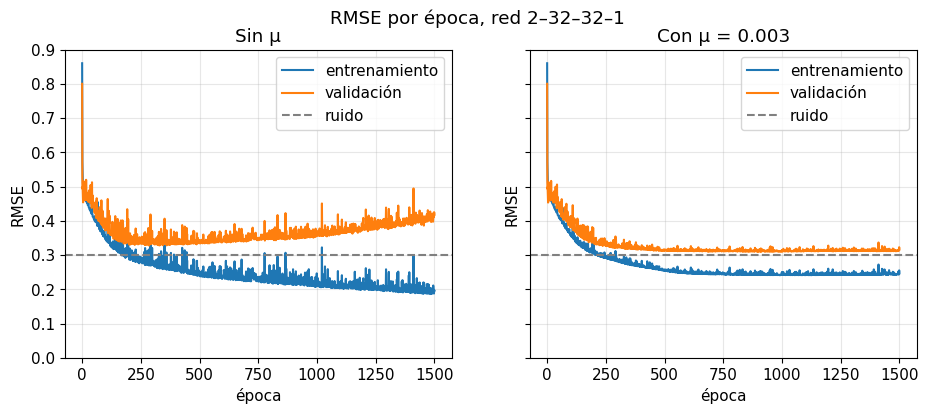

This figure's Python source:
#@title ▶ Corre esta celda primero
import copy

import matplotlib.pyplot as plt
import numpy as np

plt.style.use("default")                     # fondo claro
plt.rcParams.update({"figure.facecolor": "white", "axes.grid": True,
                     "grid.alpha": 0.3, "font.size": 11})


def fmt(v):
    """Un número o un vector con 3 decimales: 0.546, [0.200, 0.000]."""
    v = np.round(np.asarray(v, dtype=float), 3) + 0.0
    if v.ndim == 0:
        return f"{v:.3f}"
    return "[" + ", ".join(f"{t:.3f}" for t in v) + "]"


def mostrar(nombre, M):
    """Una matriz con sus ejes: filas = destino i, columnas = origen j."""
    filas, columnas = M.shape
    print(f"{nombre}: {filas} × {columnas}  (filas = destino i, "
          "columnas = origen j)")
    print("       " + "".join(f"   j = {j}" for j in range(1, columnas + 1)))
    for i in range(filas):
        valores = np.round(M[i], 3) + 0.0
        print(f"i = {i + 1}  " + "".join(f"{t:8.3f}" for t in valores))


print("Listo: numpy", np.__version__)

def ejemplo():
    """La red 2–3–2–1 del hilo: ocultas ReLU, salida identidad, y (x, y).

    Elegida para que la capa 1 tenga una neurona inactiva (z^(1)_2 < 0,
    g' = 0) y las otras dos activas, y la capa 2 ambas activas (g' = 1).
    """
    red = {
        "W": [None,
              np.array([[0.5, -0.2],
                        [-0.4, 0.1],
                        [0.3, 0.2]]),            # W^(1): 3 × 2
              np.array([[0.4, -0.3, 0.5],
                        [0.2, 0.6, -0.1]]),      # W^(2): 2 × 3
              np.array([[0.7, -0.5]])],          # W^(3): 1 × 2
        "b": [None,
              np.array([0.1, 0.0, -0.1]),        # b^(1)
              np.array([0.1, 0.2]),              # b^(2)
              np.array([0.3])],                  # b^(3)
        "g": [None, "relu", "relu", "identidad"],
    }
    x = np.array([1.0, 2.0])
    y = np.array([1.0])
    return red, x, y


ETA_EJEMPLO = 0.1      # η del paso de la página 5
MU_EJEMPLO = 0.01      # μ del paso con decaimiento de pesos


def capas(red):
    """L: el número de capas con parámetros."""
    return len(red["W"]) - 1

red, x, y = ejemplo()
L = capas(red)
anchos = [len(x)] + [len(b) for b in red["b"][1:]]
print("anchos d_0, ..., d_L:", anchos, "  L =", L, "\n")
for l in range(1, L + 1):
    mostrar(f"W^({l})", red["W"][l])
    print(f"b^({l}) = {fmt(red['b'][l])}   g^({l}) = {red['g'][l]}\n")

for l in range(1, L + 1):
    print(f"capa {l}: {red['W'][l].size} pesos + {red['b'][l].size} sesgos")
print("total de parámetros en θ:",
      sum(red["W"][l].size + red["b"][l].size for l in range(1, L + 1)))

def relu(z):
    return np.maximum(z, 0.0)


def relu_prima(z):
    return (z > 0).astype(float)


def sigmoide(z):
    return 1.0 / (1.0 + np.exp(-z))


def sigmoide_prima(z):
    s = sigmoide(z)
    return s * (1.0 - s)


def identidad(z):
    return z


def identidad_prima(z):
    return np.ones_like(z)


ACTIVACIONES = {
    "relu": (relu, relu_prima),
    "sigmoide": (sigmoide, sigmoide_prima),
    "identidad": (identidad, identidad_prima),
}

def adelante(red, x):
    """Pase hacia adelante. x es un vector, o una matriz d_0 × m (columnas =
    observaciones). Devuelve las listas z (z[0] = None) y a (a[0] = x) y ŷ."""
    z, a = [None], [x]
    for l in range(1, capas(red) + 1):
        b = red["b"][l] if x.ndim == 1 else red["b"][l][:, None]
        g, _ = ACTIVACIONES[red["g"][l]]
        z.append(red["W"][l] @ a[l - 1] + b)
        a.append(g(z[l]))
    return z, a, a[-1]


def perdida(y_gorro, y):
    """ℓ(ŷ, y) = Σ (ŷ − y)² de UNA observación."""
    return float(np.sum((y_gorro - y) ** 2))

z, a, y_gorro = adelante(red, x)
print(f"a^(0) = x = {fmt(x)}")
for l in range(1, L + 1):
    print(f"capa {l}: z^({l}) = {fmt(z[l])}  →  a^({l}) = {fmt(a[l])}")
print(f"\nŷ = {fmt(y_gorro[0])}   y = {fmt(y[0])}")
print(f"ℓ(ŷ, y) = (ŷ − y)² = {fmt(perdida(y_gorro, y))}")

def _columnas(v):
    """Un vector suelto es una sola observación: una columna."""
    return v[:, None] if v.ndim == 1 else v


def perdida_promedio(red, X, Y):
    """L(θ) = (1/n) Σ_k ℓ(f_θ(x_k), y_k); para regresión es el MSE."""
    X, Y = _columnas(X), _columnas(Y)
    _, _, Y_gorro = adelante(red, X)
    return float(np.mean(np.sum((Y_gorro - Y) ** 2, axis=0)))


def rmse(red, X, Y):
    """RMSE = √MSE."""
    return float(np.sqrt(perdida_promedio(red, X, Y)))


def omega(red):
    """Ω(θ) = Σ_l ‖W^(l)‖_F²: suma de los cuadrados de todos los pesos."""
    return float(sum(np.sum(W ** 2) for W in red["W"][1:]))


def lagrangeano(red, X, Y, mu=0.0, d=0.0):
    """𝓛(θ, μ) = L(θ) + μ (Ω(θ) − d)."""
    return perdida_promedio(red, X, Y) + mu * (omega(red) - d)

print(f"Ω(θ) = Σ_l ‖W^(l)‖² = {fmt(omega(red))}")
print(f"L(θ) con la única observación = {fmt(perdida_promedio(red, x, y))}")
print(f"RMSE = √L = {fmt(rmse(red, x, y))}")
for mu in (0.0, MU_EJEMPLO):
    print(f"𝓛(θ, μ = {mu}) = {fmt(lagrangeano(red, x, y, mu))}")

def atras(red, x, y):
    """Retropropagación de una observación (x, y).

    δ^(L) = 2(ŷ − y) ⊙ g^(L)'(z^(L));
    δ^(l) = (W^(l+1)ᵀ δ^(l+1)) ⊙ g^(l)'(z^(l));
    ∇_{W^(l)} ℓ = δ^(l) a^(l-1)ᵀ;  ∇_{b^(l)} ℓ = δ^(l).
    """
    z, a, y_gorro = adelante(red, x)
    L = capas(red)
    delta = [None] * (L + 1)
    grad_W, grad_b = [None] * (L + 1), [None] * (L + 1)
    for l in range(L, 0, -1):
        _, g_prima = ACTIVACIONES[red["g"][l]]
        if l == L:
            arriba = 2 * (y_gorro - y)                 # ∇_{a^(L)} ℓ
        else:
            arriba = red["W"][l + 1].T @ delta[l + 1]
        delta[l] = arriba * g_prima(z[l])
        grad_W[l] = np.outer(delta[l], a[l - 1])
        grad_b[l] = delta[l].copy()
    return delta, grad_W, grad_b

delta, grad_W, grad_b = atras(red, x, y)
for l in range(L, 0, -1):
    print(f"δ^({l}) = {fmt(delta[l])}")
    mostrar(f"∇_{{W^({l})}} ℓ = δ^({l}) a^({l - 1})ᵀ", grad_W[l])
    print(f"∇_{{b^({l})}} ℓ = δ^({l}) = {fmt(grad_b[l])}\n")

i, j = 1, 2                          # el peso w^(1)_12 (índices desde 1)
print(f"δ^(1)_{i} · a^(0)_{j} = {fmt(delta[1][i - 1] * x[j - 1])}")
print(f"∂ℓ/∂w^(1)_{i}{j}      = {fmt(grad_W[1][i - 1, j - 1])}")

def gradiente(red, X, Y, mu=0.0):
    """∇_θ 𝓛 de un lote (columnas = observaciones): los gradientes de ℓ se
    promedian sobre el lote y a cada W^(l) se le suma 2 μ W^(l)."""
    X, Y = _columnas(X), _columnas(Y)
    z, a, Y_gorro = adelante(red, X)
    L, m = capas(red), X.shape[1]
    grad_W, grad_b = [None] * (L + 1), [None] * (L + 1)
    for l in range(L, 0, -1):
        _, g_prima = ACTIVACIONES[red["g"][l]]
        if l == L:
            arriba = 2 * (Y_gorro - Y)
        else:
            arriba = red["W"][l + 1].T @ delta
        delta = arriba * g_prima(z[l])                   # d_l × m
        grad_W[l] = delta @ a[l - 1].T / m + 2 * mu * red["W"][l]
        grad_b[l] = delta.mean(axis=1)
    return grad_W, grad_b

def gradiente_numerico(red, X, Y, mu=0.0, h=1e-6):
    """∇_θ 𝓛 por diferencias finitas centradas, una entrada a la vez."""
    grad = {"W": [None], "b": [None]}
    for nombre in ("W", "b"):
        for l in range(1, capas(red) + 1):
            G = np.zeros_like(red[nombre][l])
            for idx in np.ndindex(G.shape):
                mas, menos = copy.deepcopy(red), copy.deepcopy(red)
                mas[nombre][l][idx] += h
                menos[nombre][l][idx] -= h
                G[idx] = (lagrangeano(mas, X, Y, mu)
                          - lagrangeano(menos, X, Y, mu)) / (2 * h)
            grad[nombre].append(G)
    return grad["W"], grad["b"]


def comprobar_gradiente(red, X, Y, mu=0.0, h=1e-6):
    """Error relativo máximo, por bloque W^(l) y b^(l), entre la
    retropropagación y las diferencias finitas: ‖a − n‖ / (‖a‖ + ‖n‖)."""
    analitico = gradiente(red, X, Y, mu)
    numerico = gradiente_numerico(red, X, Y, mu, h)
    peor = 0.0
    for A_bloques, N_bloques in zip(analitico, numerico):
        for A, N in zip(A_bloques[1:], N_bloques[1:]):
            escala = np.linalg.norm(A) + np.linalg.norm(N)
            if escala > 0:
                peor = max(peor, np.linalg.norm(A - N) / escala)
    return float(peor)

grad_W_num, grad_b_num = gradiente_numerico(red, x, y)
mostrar("∇_{W^(1)} ℓ por diferencias finitas", grad_W_num[1])
error = comprobar_gradiente(red, x, y)
error_mu = comprobar_gradiente(red, x, y, MU_EJEMPLO)
print(f"\nerror relativo máximo, μ = 0:    {error:.1e}")
print(f"error relativo máximo, μ = {MU_EJEMPLO}: {error_mu:.1e}")
print("¿coinciden?", error < 1e-6 and error_mu < 1e-6)

def paso(red, X, Y, eta, mu=0.0):
    """Un paso de descenso: W ← W − η(∇_W L + 2μW), b ← b − η ∇_b L.
    Devuelve una red nueva; no toca la que recibe."""
    grad_W, grad_b = gradiente(red, X, Y, mu)
    nueva = {"W": [None], "b": [None], "g": list(red["g"])}
    for l in range(1, capas(red) + 1):
        nueva["W"].append(red["W"][l] - eta * grad_W[l])
        nueva["b"].append(red["b"][l] - eta * grad_b[l])
    return nueva

nueva = paso(red, x, y, ETA_EJEMPLO)
y_nueva = adelante(nueva, x)[2]
print(f"η = {ETA_EJEMPLO}")
print(f"antes:   ŷ = {fmt(y_gorro[0])}   ℓ = {fmt(perdida(y_gorro, y))}"
      f"   Ω = {fmt(omega(red))}")
print(f"después: ŷ = {fmt(y_nueva[0])}   ℓ = {fmt(perdida(y_nueva, y))}"
      f"   Ω = {fmt(omega(nueva))}")
nueva_mu = paso(red, x, y, ETA_EJEMPLO, MU_EJEMPLO)
y_mu = adelante(nueva_mu, x)[2]
print(f"con μ = {MU_EJEMPLO}: ŷ = {fmt(y_mu[0])}   ℓ = {fmt(perdida(y_mu, y))}"
      f"   Ω = {fmt(omega(nueva_mu))}")

red_t = red
for t in range(6):
    print(f"paso {t}: ℓ = {fmt(perdida(adelante(red_t, x)[2], y))}")
    red_t = paso(red_t, x, y, ETA_EJEMPLO)

SEMILLAS = {"datos": 4, "pesos": 3, "lotes": 103}

ANCHOS_ENTRENAMIENTO = (2, 32, 32, 1)
ACTIVACIONES_ENTRENAMIENTO = ("relu", "relu", "identidad")
N_ENTRENAMIENTO = 80
N_VALIDACION = 200
RUIDO = 0.3            # desviación estándar del ruido normal
ETA_ENTRENAMIENTO = 0.03
LOTE = 20              # 80 / 20 = 4 pasos por época
EPOCAS = 1500
MU_ENTRENAMIENTO = 0.003


def funcion_verdadera(X):
    """f(x₁, x₂) = sin(π x₁) · cos(π x₂ / 2), la curva que los datos siguen."""
    return np.sin(np.pi * X[0]) * np.cos(np.pi * X[1] / 2)


def datos_ejemplo(semilla=SEMILLAS["datos"]):
    """x uniforme en [−1, 1]², y = f(x) + ruido normal de desviación RUIDO.
    Devuelve X, Y (entrenamiento) y X_val, Y_val (validación), en columnas."""
    rng = np.random.default_rng(semilla)
    X = rng.uniform(-1, 1, (2, N_ENTRENAMIENTO))
    X_val = rng.uniform(-1, 1, (2, N_VALIDACION))
    Y = funcion_verdadera(X) + RUIDO * rng.standard_normal(N_ENTRENAMIENTO)
    Y_val = (funcion_verdadera(X_val)
             + RUIDO * rng.standard_normal(N_VALIDACION))
    return X, Y[None, :], X_val, Y_val[None, :]

X, Y, X_val, Y_val = datos_ejemplo()
print("X:", X.shape, "  Y:", Y.shape, "  (columnas = observaciones k)")
print("X_val:", X_val.shape, "  Y_val:", Y_val.shape)

def red_inicial(anchos, activaciones, semilla=SEMILLAS["pesos"]):
    """Pesos normales escalados por √(2 / d_{l-1}) (He); sesgos en cero."""
    rng = np.random.default_rng(semilla)
    red = {"W": [None], "b": [None], "g": [None, *activaciones]}
    for l in range(1, len(anchos)):
        escala = np.sqrt(2 / anchos[l - 1])
        red["W"].append(rng.standard_normal((anchos[l], anchos[l - 1]))
                        * escala)
        red["b"].append(np.zeros(anchos[l]))
    return red


def entrenar(red, X, Y, X_val, Y_val, eta, mu, epocas, lote,
             semilla=SEMILLAS["lotes"]):
    """Descenso por minibatch. En cada época se barajan las observaciones y
    se da un paso por lote. Historia: RMSE de entrenamiento y de validación
    antes de entrenar (época 0) y al final de cada época."""
    rng = np.random.default_rng(semilla)
    historia = {"rmse_entrenamiento": [rmse(red, X, Y)],
                "rmse_validacion": [rmse(red, X_val, Y_val)]}
    for _ in range(epocas):
        orden = rng.permutation(X.shape[1])
        for inicio in range(0, len(orden), lote):
            k = orden[inicio:inicio + lote]
            red = paso(red, X[:, k], Y[:, k], eta, mu)
        historia["rmse_entrenamiento"].append(rmse(red, X, Y))
        historia["rmse_validacion"].append(rmse(red, X_val, Y_val))
    return red, historia

def entrenar_ejemplo(mu=0.0, epocas=EPOCAS):
    """El entrenamiento de la página 5: red 2–32–32–1 ReLU sobre los datos de
    datos_ejemplo(), mismos pesos iniciales y mismo barajado para todo μ.
    Devuelve la historia {rmse_entrenamiento, rmse_validacion}, cada una con
    epocas + 1 valores (el primero es antes de entrenar)."""
    X, Y, X_val, Y_val = datos_ejemplo()
    red = red_inicial(ANCHOS_ENTRENAMIENTO, ACTIVACIONES_ENTRENAMIENTO)
    _, historia = entrenar(red, X, Y, X_val, Y_val, ETA_ENTRENAMIENTO, mu,
                           epocas, LOTE)
    return historia

sin_mu = entrenar_ejemplo(0.0)                     # unos segundos
con_mu = entrenar_ejemplo(MU_ENTRENAMIENTO)
for nombre, h in (("sin μ", sin_mu), (f"μ = {MU_ENTRENAMIENTO}", con_mu)):
    ent, val = h["rmse_entrenamiento"], np.array(h["rmse_validacion"])
    print(f"{nombre}: RMSE final ent. = {fmt(ent[-1])}, "
          f"val. = {fmt(val[-1])}; mejor val. = {fmt(val.min())} "
          f"en la época {val.argmin()}")

fig, ejes = plt.subplots(1, 2, figsize=(11, 4), sharey=True)
titulos = ("Sin μ", f"Con μ = {MU_ENTRENAMIENTO}")
for eje, h, titulo in zip(ejes, (sin_mu, con_mu), titulos):
    eje.plot(h["rmse_entrenamiento"], label="entrenamiento")
    eje.plot(h["rmse_validacion"], label="validación")
    eje.axhline(RUIDO, color="gray", ls="--", label="ruido")
    eje.set(title=titulo, xlabel="época", ylabel="RMSE", ylim=(0, 0.9))
    eje.legend()
fig.suptitle("RMSE por época, red " + "–".join(map(str, ANCHOS_ENTRENAMIENTO)))
plt.show()

def apuesta(eta=ETA_ENTRENAMIENTO, mu=0.0, anchos=ANCHOS_ENTRENAMIENTO,
            epocas=EPOCAS):
    red_0 = red_inicial(anchos, ACTIVACIONES_ENTRENAMIENTO)
    red_f, h = entrenar(red_0, X, Y, X_val, Y_val, eta, mu, epocas, LOTE)
    print(f"η = {eta}, μ = {mu}, red {'–'.join(map(str, anchos))}: "
          f"RMSE final ent. = {fmt(h['rmse_entrenamiento'][-1])}, "
          f"val. = {fmt(h['rmse_validacion'][-1])}")
    return red_f, h

red_eta, h_eta = apuesta(eta=0.5, epocas=300)
for t in (0, 1, 2, 10, 300):
    print(f"época {t:>3}:  η = {ETA_ENTRENAMIENTO} → "
          f"{fmt(sin_mu['rmse_entrenamiento'][t])}   "
          f"η = 0.5 → {fmt(h_eta['rmse_entrenamiento'][t])}")
y_eta = adelante(red_eta, X)[2]
print(f"\nŷ va de {fmt(y_eta.min())} a {fmt(y_eta.max())}; "
      f"desviación estándar de y: {fmt(Y.std())}")

_, h_mu = apuesta(mu=0.03)
for nombre, h in (("μ = 0", sin_mu), (f"μ = {MU_ENTRENAMIENTO}", con_mu),
                  ("μ = 0.03", h_mu)):
    print(f"{nombre:>9}: ent. = {fmt(h['rmse_entrenamiento'][-1])}, "
          f"val. = {fmt(h['rmse_validacion'][-1])}")

_, h_ancho = apuesta(anchos=(2, 4, 4, 1))
for nombre, h in (("2–32–32–1", sin_mu), ("2–4–4–1", h_ancho)):
    ent, val = h["rmse_entrenamiento"][-1], h["rmse_validacion"][-1]
    print(f"{nombre:>9}: ent. = {fmt(ent)}, val. = {fmt(val)}, "
          f"distancia = {fmt(val - ent)}")
